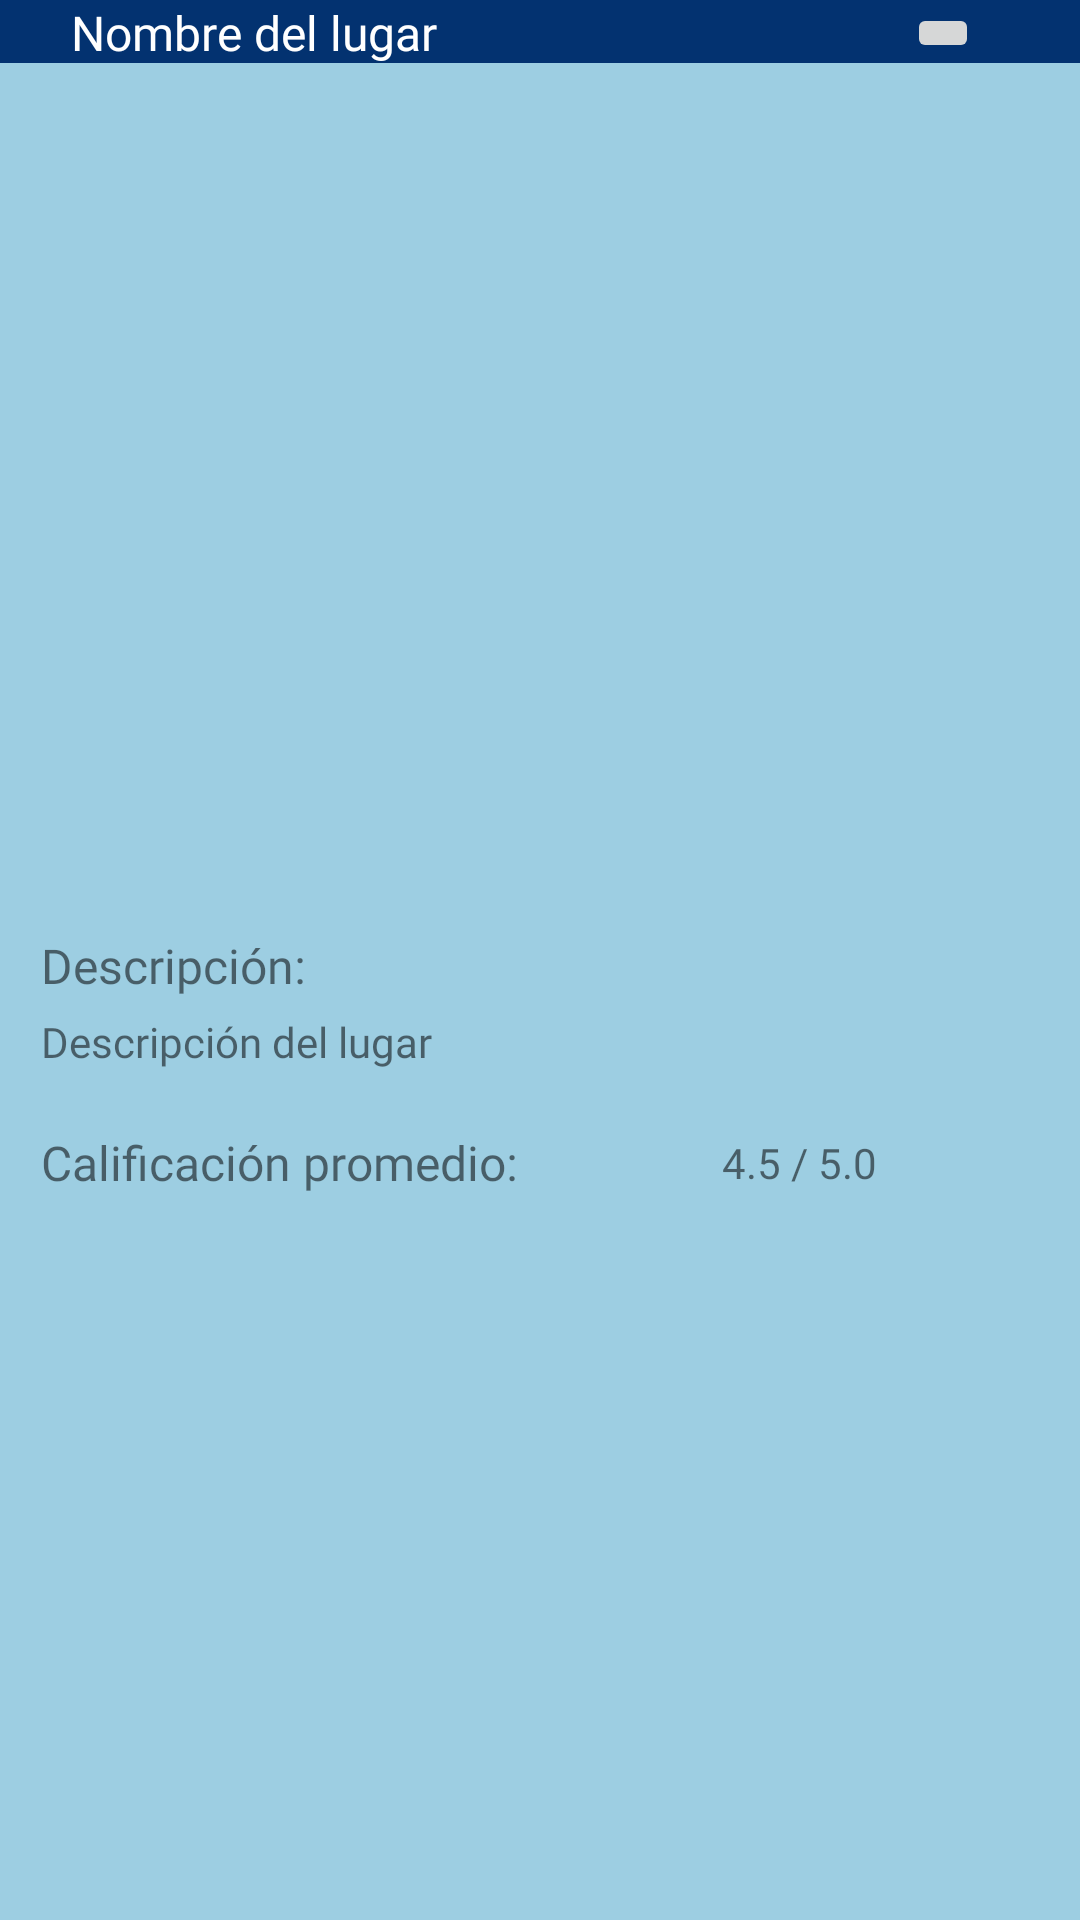

Reconstruct the res/layout file that produces this screen, plus the resources it refers to.
<!-- AndroidManifest.xml: application theme Theme.MedellinPlaces -->
<!-- res/layout/fragment_place_item.xml -->
<?xml version="1.0" encoding="utf-8"?>
<androidx.constraintlayout.widget.ConstraintLayout xmlns:android="http://schemas.android.com/apk/res/android"
    xmlns:app="http://schemas.android.com/apk/res-auto"
    xmlns:tools="http://schemas.android.com/tools"
    android:id="@+id/constraintLy_fragment_item"
    android:layout_width="match_parent"
    android:layout_height="match_parent"
    android:background="@color/br_blue_l2"
    tools:context=".ui.view.PlaceItemFragment">

    <androidx.constraintlayout.widget.ConstraintLayout
        android:id="@+id/upperContainer_constraintLayout_list"
        android:layout_width="match_parent"
        android:layout_height="wrap_content"
        android:background="@color/br_blue_dark"
        app:layout_constraintEnd_toEndOf="parent"
        app:layout_constraintStart_toStartOf="parent"
        app:layout_constraintTop_toTopOf="parent">

        <TextView
            android:id="@+id/textView_placeName_item"
            android:layout_width="wrap_content"
            android:layout_height="wrap_content"
            android:fontFamily="@font/chewy"
            android:text="@string/place_name_default"
            android:textColor="@color/white"
            android:textSize="16sp"
            app:layout_constraintBottom_toBottomOf="@+id/buttonMenu_imageButton_item"
            app:layout_constraintEnd_toEndOf="parent"
            app:layout_constraintHorizontal_bias="0.1"
            app:layout_constraintStart_toStartOf="parent"
            app:layout_constraintTop_toTopOf="@+id/buttonMenu_imageButton_item" />

        <ImageButton
            android:id="@+id/buttonMenu_imageButton_item"
            android:layout_width="wrap_content"
            android:layout_height="wrap_content"
            android:contentDescription="@string/menu_button_contentDescription"
            app:layout_constraintBottom_toBottomOf="parent"
            app:layout_constraintEnd_toEndOf="parent"
            app:layout_constraintHorizontal_bias="0.9"
            app:layout_constraintStart_toStartOf="parent"
            app:layout_constraintTop_toTopOf="parent"
            app:layout_constraintVertical_bias="1.0"
            app:srcCompat="@drawable/menu_button" />
    </androidx.constraintlayout.widget.ConstraintLayout>

    <ImageView
        android:id="@+id/imageView_placeImage_item"
        android:layout_width="360dp"
        android:layout_height="250dp"
        android:layout_marginStart="20dp"
        android:layout_marginTop="20dp"
        android:layout_marginEnd="20dp"
        android:contentDescription="@string/place_image_contentDescription"
        app:layout_constraintEnd_toEndOf="parent"
        app:layout_constraintStart_toStartOf="parent"
        app:layout_constraintTop_toBottomOf="@+id/upperContainer_constraintLayout_list"
        app:srcCompat="@drawable/jardin_botanico"
        tools:srcCompat="@drawable/jardin_botanico" />

    <TextView
        android:id="@+id/descriptionTitle_textView"
        android:layout_width="wrap_content"
        android:layout_height="wrap_content"
        android:layout_marginTop="20dp"
        android:fontFamily="@font/josefin_sans_semibold"
        android:text="@string/descriptionTitle"
        android:textSize="16sp"
        app:layout_constraintEnd_toEndOf="parent"
        app:layout_constraintHorizontal_bias="0.05"
        app:layout_constraintStart_toStartOf="parent"
        app:layout_constraintTop_toBottomOf="@+id/imageView_placeImage_item" />

    <TextView
        android:id="@+id/textView_placeDescription_item"
        android:layout_width="0dp"
        android:layout_height="wrap_content"
        android:layout_marginTop="5dp"
        android:layout_marginEnd="18dp"
        android:fontFamily="@font/josefin_sans"
        android:justificationMode="inter_word"
        android:text="@string/place_description_default"
        app:layout_constraintEnd_toEndOf="parent"
        app:layout_constraintStart_toStartOf="@+id/descriptionTitle_textView"
        app:layout_constraintTop_toBottomOf="@+id/descriptionTitle_textView" />

    <TextView
        android:id="@+id/textView_scoreTitle"
        android:layout_width="wrap_content"
        android:layout_height="wrap_content"
        android:layout_marginTop="20dp"
        android:fontFamily="@font/josefin_sans_semibold"
        android:text="@string/score_title"
        android:textSize="16sp"
        app:layout_constraintStart_toStartOf="@+id/descriptionTitle_textView"
        app:layout_constraintTop_toBottomOf="@+id/textView_placeDescription_item" />

    <TextView
        android:id="@+id/textView_scoreValue_item"
        android:layout_width="wrap_content"
        android:layout_height="wrap_content"
        android:fontFamily="@font/josefin_sans"
        android:justificationMode="inter_word"
        android:text="@string/score_default"
        app:layout_constraintBottom_toBottomOf="@+id/textView_scoreTitle"
        app:layout_constraintEnd_toEndOf="parent"
        app:layout_constraintStart_toEndOf="@+id/textView_scoreTitle"
        app:layout_constraintTop_toTopOf="@+id/textView_scoreTitle" />

    <Button
        android:id="@+id/button_ShowInGoogleMaps"
        android:layout_width="wrap_content"
        android:layout_height="wrap_content"
        android:layout_marginTop="20dp"
        android:backgroundTint="@color/br_blue_light"
        android:fontFamily="@font/josefin_sans_semibold"
        android:text="@string/button_showInGoogleMaps_text"
        app:layout_constraintEnd_toEndOf="parent"
        app:layout_constraintStart_toStartOf="parent"
        app:layout_constraintTop_toBottomOf="@+id/fragment_container4map" />

    <androidx.fragment.app.FragmentContainerView
        android:id="@+id/fragment_container4map"
        android:layout_width="match_parent"
        android:layout_height="200dp"
        android:layout_marginStart="20dp"
        android:layout_marginTop="20dp"
        android:layout_marginEnd="20dp"
        android:text="@string/button_showInGoogleMaps_text"
        app:layout_constraintEnd_toEndOf="parent"
        app:layout_constraintStart_toStartOf="parent"
        app:layout_constraintTop_toBottomOf="@+id/textView_scoreTitle" />

</androidx.constraintlayout.widget.ConstraintLayout>
<!-- resources referenced by this layout -->
<resources>
  <color name="br_blue_dark">#033270</color>
  <color name="br_blue_l2">#9dcee2</color>
  <color name="br_blue_light">#4091c9</color>
  <color name="white">#FFFFFFFF</color>
  <string name="button_showInGoogleMaps_text">Abrir ubicación en Google Maps</string>
  <string name="descriptionTitle">Descripción:</string>
  <string name="menu_button_contentDescription">Menu Button</string>
  <string name="place_description_default">Descripción del lugar</string>
  <string name="place_image_contentDescription">Imágen del lugar</string>
  <string name="place_name_default">Nombre del lugar</string>
  <string name="score_default">4.5 / 5.0</string>
  <string name="score_title">Calificación promedio:</string>
  <style name="Theme.MedellinPlaces" parent="Theme.AppCompat.Light.NoActionBar">
          
          <item name="colorPrimary">@color/purple_500</item>
          <item name="colorPrimaryDark">@color/purple_700</item>
          <item name="colorAccent">@color/teal_200</item>
          
      </style>
  <color name="purple_500">#FF6200EE</color>
  <color name="purple_700">#FF3700B3</color>
  <color name="teal_200">#FF03DAC5</color>
</resources>
